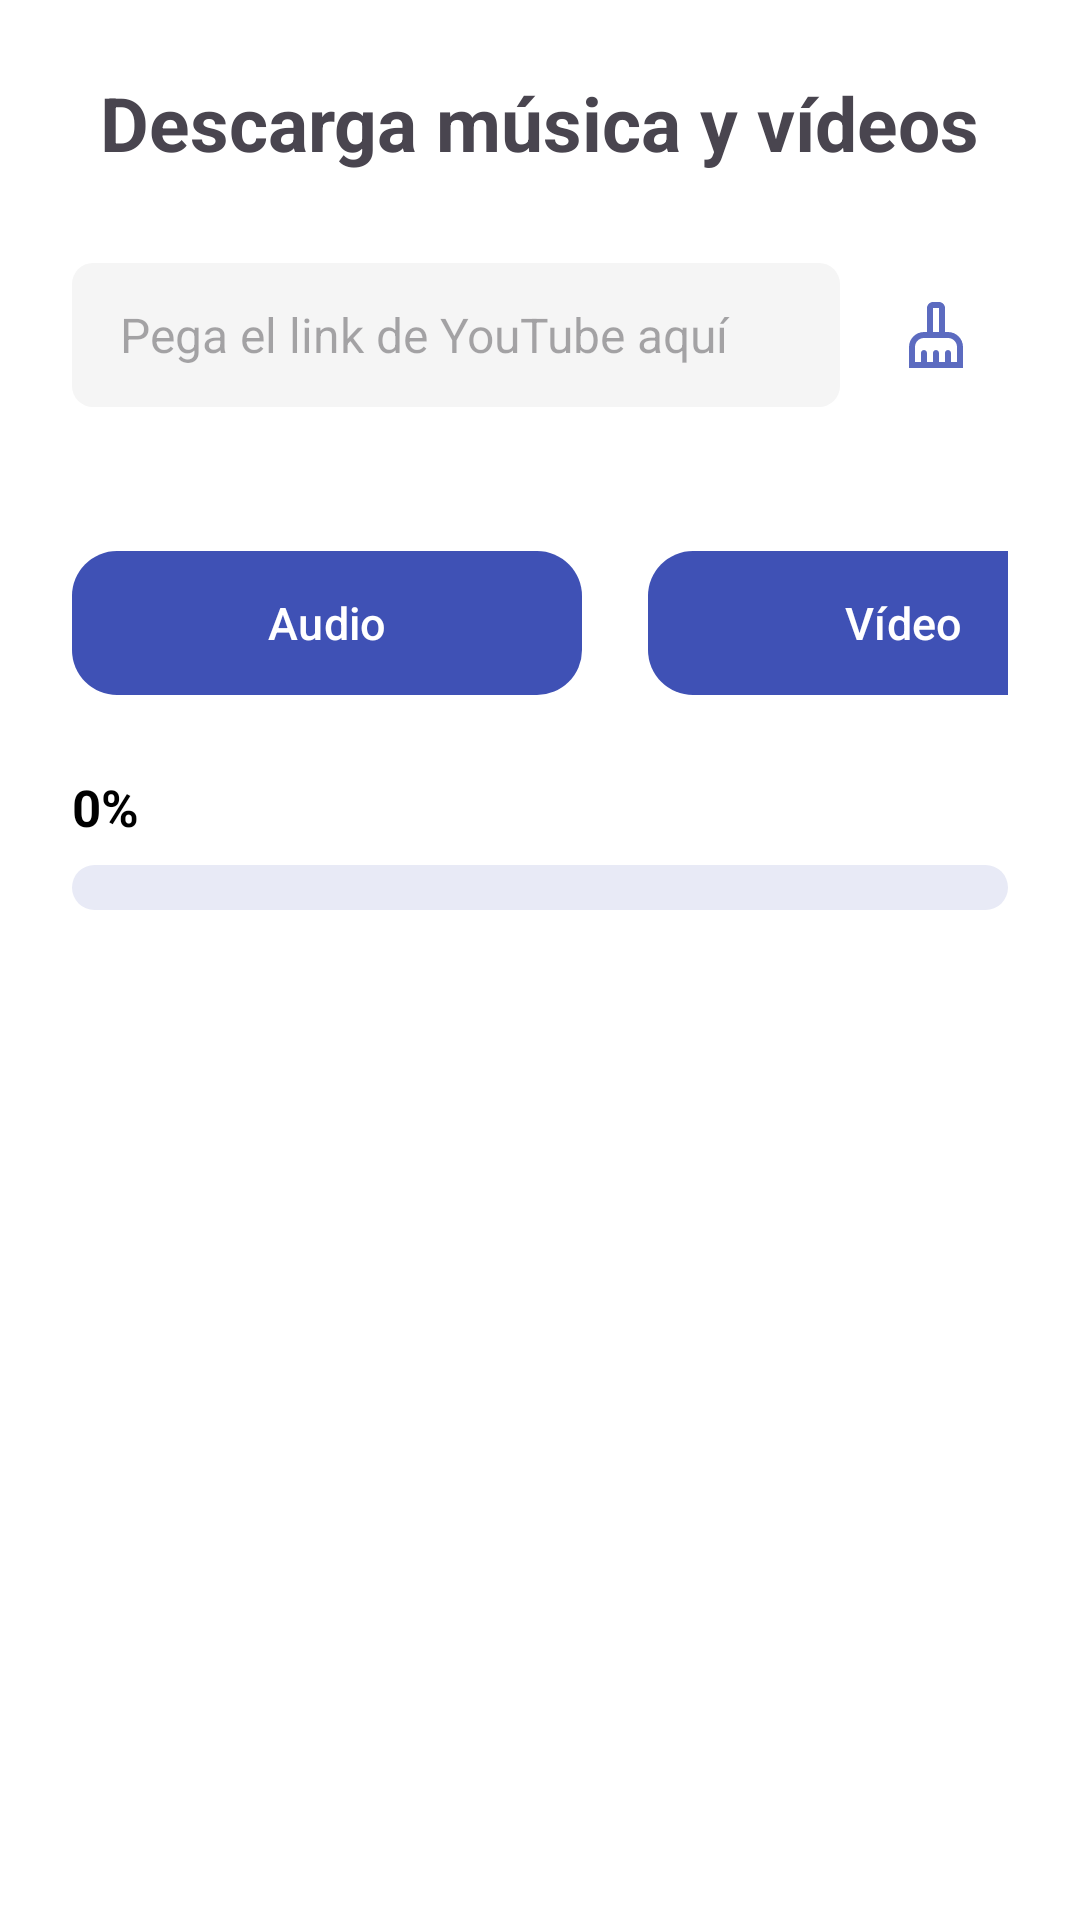

Produce the Android XML layout that renders to this screen, including the resource entries it uses.
<!-- AndroidManifest.xml: application theme Theme.ConvertToMusic -->
<!-- res/layout/download_songs.xml -->
<LinearLayout xmlns:android="http://schemas.android.com/apk/res/android"
    android:layout_width="match_parent"
    android:layout_height="match_parent"
    android:padding="24dp"
    android:orientation="vertical"
    android:background="#FFFFFF"
    android:gravity="center_horizontal"
    xmlns:app="http://schemas.android.com/apk/res-auto">

    <TextView
        android:layout_width="wrap_content"
        android:layout_height="wrap_content"
        android:text="Descarga música y vídeos"
        android:textSize="25dp"
        android:textStyle="bold"
        />

    <LinearLayout
        android:layout_width="match_parent"
        android:layout_height="wrap_content"
        android:orientation="horizontal"
        android:layout_marginTop="30dp"
        android:gravity="center_vertical">

        <EditText
            android:id="@+id/editTextUrl"
            android:layout_width="0dp"
            android:layout_height="48dp"
            android:layout_weight="1"
            android:hint="Pega el link de YouTube aquí"
            android:background="@drawable/edittext_rounded_bg"
            android:paddingStart="16dp"
            android:paddingEnd="16dp"
            android:textColor="#333333"
            android:textSize="16sp"
            android:inputType="textUri" />

        <ImageView
            android:id="@+id/btnClean"
            android:layout_width="48dp"
            android:layout_height="48dp"
            android:layout_marginStart="8dp"
            android:src="@drawable/clean"
            android:contentDescription="Limpiar texto"
            android:padding="12dp" />
    </LinearLayout>

    <LinearLayout
        android:layout_width="match_parent"
        android:layout_height="wrap_content"
        android:orientation="horizontal"
        android:layout_marginTop="30dp"
        android:gravity="center_vertical">

        <com.google.android.material.button.MaterialButton
            android:id="@+id/btnDescargar"
            android:layout_width="170dp"
            android:layout_height="48dp"
            android:text="Audio"
            android:textAllCaps="false"
            android:textSize="15sp"
            android:textColor="#FFFFFF"
            app:backgroundTint="@null"
            android:background="@drawable/none_redondoboton"
            app:cornerRadius="0dp"
            android:layout_marginBottom="24dp"
            android:layout_marginTop="20dp"/>


        <com.google.android.material.button.MaterialButton
            android:id="@+id/btnDescargarVideo"
            android:layout_width="170dp"
            android:layout_height="48dp"
            android:text="Vídeo"
            android:textAllCaps="false"
            android:textSize="15sp"
            android:textColor="#FFFFFF"
            app:backgroundTint="@null"
            android:background="@drawable/none_redondoboton"
            app:cornerRadius="0dp"
            android:layout_marginBottom="24dp"
            android:layout_marginTop="20dp"
            android:layout_marginLeft="22dp"/>


    </LinearLayout>

    <TextView
        android:id="@+id/progressDownload"
        android:layout_width="wrap_content"
        android:layout_height="wrap_content"
        android:text="0%"
        android:textColor="@color/black"
        android:textStyle="bold"
        android:textSize="17dp"
        android:gravity="start"
        android:layout_gravity="start"/>

    <ProgressBar
        android:id="@+id/progressBar"
        style="@android:style/Widget.ProgressBar.Horizontal"
        android:layout_width="match_parent"
        android:layout_height="15dp"
        android:max="100"
        android:progress="0"
        android:layout_marginTop="8dp"
        android:layout_marginBottom="8dp"
        android:progressDrawable="@drawable/progress_horizontal_custom"
    />

    <ImageView
        android:id="@+id/imageViewVideo"
        android:layout_width="match_parent"
        android:layout_height="200dp"
        android:scaleType="centerCrop"
        android:layout_marginTop="8dp"
        android:contentDescription="Imagen del video"
        android:visibility="gone" />

</LinearLayout>
<!-- resources referenced by this layout -->
<resources>
  <color name="black">#FF000000</color>
  <!-- drawable clean (drawable) -->
  <vector xmlns:android="http://schemas.android.com/apk/res/android" android:height="24dp" android:tint="#5C6BC0" android:viewportHeight="24" android:viewportWidth="24" android:width="24dp">
        
      <path android:fillColor="@android:color/white" android:pathData="M16,11h-1V3c0,-1.1 -0.9,-2 -2,-2h-2C9.9,1 9,1.9 9,3v8H8c-2.76,0 -5,2.24 -5,5v7h18v-7C21,13.24 18.76,11 16,11zM11,3h2v8h-2V3zM19,21h-2v-3c0,-0.55 -0.45,-1 -1,-1s-1,0.45 -1,1v3h-2v-3c0,-0.55 -0.45,-1 -1,-1s-1,0.45 -1,1v3H9v-3c0,-0.55 -0.45,-1 -1,-1s-1,0.45 -1,1v3H5v-5c0,-1.65 1.35,-3 3,-3h8c1.65,0 3,1.35 3,3V21z"/>
      
  </vector>
  <!-- drawable edittext_rounded_bg (drawable) -->
  <shape xmlns:android="http://schemas.android.com/apk/res/android"
      android:shape="rectangle">
      <solid android:color="#F5F5F5" />
      <corners android:radius="7dp" />
      <padding android:left="12dp" android:right="12dp" android:top="8dp" android:bottom="8dp" />
  </shape>
  <!-- drawable none_redondoboton (drawable) -->
  <shape xmlns:android="http://schemas.android.com/apk/res/android"
      android:shape="rectangle">
      <solid android:color="#3F51B5" />
      <corners android:radius="15dp" /> 
  </shape>
  <!-- drawable progress_horizontal_custom (drawable) -->
  <layer-list xmlns:android="http://schemas.android.com/apk/res/android">
  
      
      <item android:id="@android:id/background">
          <shape android:shape="rectangle">
              <solid android:color="#E8EAF6" />
              <corners android:radius="8dp" />
          </shape>
      </item>
  
      
      <item android:id="@android:id/progress">
          <clip>
              <shape android:shape="rectangle">
                  <solid android:color="#3F51B5" />
                  <corners android:radius="8dp" />
              </shape>
          </clip>
      </item>
  
  </layer-list>
  <style name="Theme.ConvertToMusic" parent="Base.Theme.ConvertToMusic" />
  <style name="Base.Theme.ConvertToMusic" parent="Theme.Material3.DayNight.NoActionBar">
          
          
      </style>
</resources>
